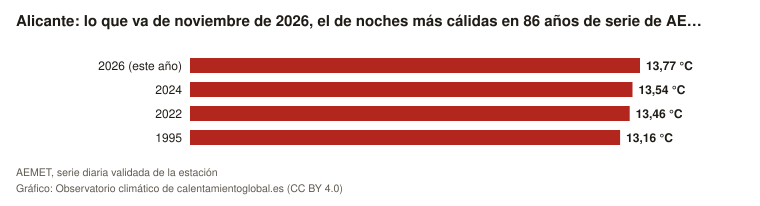

Source data for this figure (header and first rows):
lugar, valor, referencia, unidad
2026 (este año), 13.77, , °C
2024, 13.54, , °C
2022, 13.46, , °C
1995, 13.16, , °C
